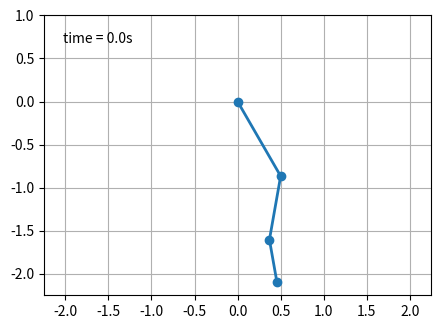

Here is the Python script that generated this plot:
import numpy as np
import matplotlib.pyplot as plt
import matplotlib.animation as animation
from numpy import cos, sin

# System parameters
G = 9.8  # acceleration due to gravity, in m/s^2
L1 = 1.0  # length of pendulum 1 in m
L2 = 0.75  # length of pendulum 2 in m
L3 = 0.5  # length of pendulum 3 in m
L = L1 + L2 + L3  # maximal length of the combined pendulum
M1 = 5.75  # mass of pendulum 1 in kg
M2 = 2.0  # mass of pendulum 2 in kg
M3 = 1.75  # mass of pendulum 3 in kg
t_stop = 15  # how many seconds to simulate
history_len = 500  # how many trajectory points to display

# Rotational damping coefficients for each pendulum
b1 = 0.1
b2 = 0.1
b3 = 0.1

# Initial conditions
th1 = 30.0
w1 = 0.0
th2 = -10.0
w2 = 0.0
th3 = 10.0
w3 = 0.0

state = np.radians([th1, w1, th2, w2, th3, w3])

# Time array
dt = 0.01
t = np.arange(0, t_stop, dt)

# Function for computing derivatives
def derivs(t, state):
    dydx = np.zeros_like(state)

    dydx[0] = state[1]

    delta = state[2] - state[0]
    den1 = (M1 + M2) * L1 - M2 * L1 * cos(delta) * cos(delta)
    dydx[1] = ((M2 * L1 * state[1]**2 * sin(delta) * cos(delta)
                + M2 * G * sin(state[2]) * cos(delta)
                + M2 * L2 * state[3]**2 * sin(delta)
                - (M1 + M2) * G * sin(state[0]))
               / den1) - b1 * state[1]  # Damping term added

    dydx[2] = state[3]

    den2 = (L2 / L1) * den1
    dydx[3] = ((-M2 * L2 * state[3]**2 * sin(delta) * cos(delta)
                + (M1 + M2) * G * sin(state[0]) * cos(delta)
                - (M1 + M2) * L1 * state[1]**2 * sin(delta)
                - (M1 + M2) * G * sin(state[2]))
               / den2) - b2 * state[3]  # Damping term added

    dydx[4] = state[5]

    delta2 = state[4] - state[2]
    den3 = (M2 + M3) * L2 - M3 * L2 * cos(delta2) * cos(delta2)
    dydx[5] = ((M3 * L2 * state[3]**2 * sin(delta2) * cos(delta2)
                + M3 * G * sin(state[4]) * cos(delta2)
                - (M2 + M3) * G * sin(state[2]))
               / den3) - b3 * state[5]  # Damping term added

    return dydx

# Integrating the equations
y = np.empty((len(t), 6))
y[0] = state
for i in range(1, len(t)):
    y[i] = y[i - 1] + derivs(t[i - 1], y[i - 1]) * dt

# Compute x and y positions of the pendulums
x1 = L1 * sin(y[:, 0])
y1 = -L1 * cos(y[:, 0])

x2 = L2 * sin(y[:, 2]) + x1
y2 = -L2 * cos(y[:, 2]) + y1

x3 = L3 * sin(y[:, 4]) + x2
y3 = -L3 * cos(y[:, 4]) + y2

# Plot setup
fig = plt.figure(figsize=(5, 4))
ax = fig.add_subplot(autoscale_on=False, xlim=(-L, L), ylim=(-L, 1.))
ax.set_aspect('equal')
ax.grid()

line, = ax.plot([], [], 'o-', lw=2)
trace, = ax.plot([], [], '.-', lw=1, ms=2)
time_template = 'time = %.1fs'
time_text = ax.text(0.05, 0.9, '', transform=ax.transAxes)

# Animation function with fading effect for the trace
def animate(i):
    thisx = [0, x1[i], x2[i], x3[i]]
    thisy = [0, y1[i], y2[i], y3[i]]

    history_x = x3[:i]
    history_y = y3[:i]

    line.set_data(thisx, thisy)
    trace.set_data(history_x, history_y)

    # Gradually fade the trace
    alpha = 1 - (i / len(t))
    trace.set_alpha(alpha)

    time_text.set_text(time_template % (i * dt))
    return line, trace, time_text

# Create animation
ani = animation.FuncAnimation(fig, animate, len(y), interval=dt * 1000, blit=True)
# [redacted]

plt.show()